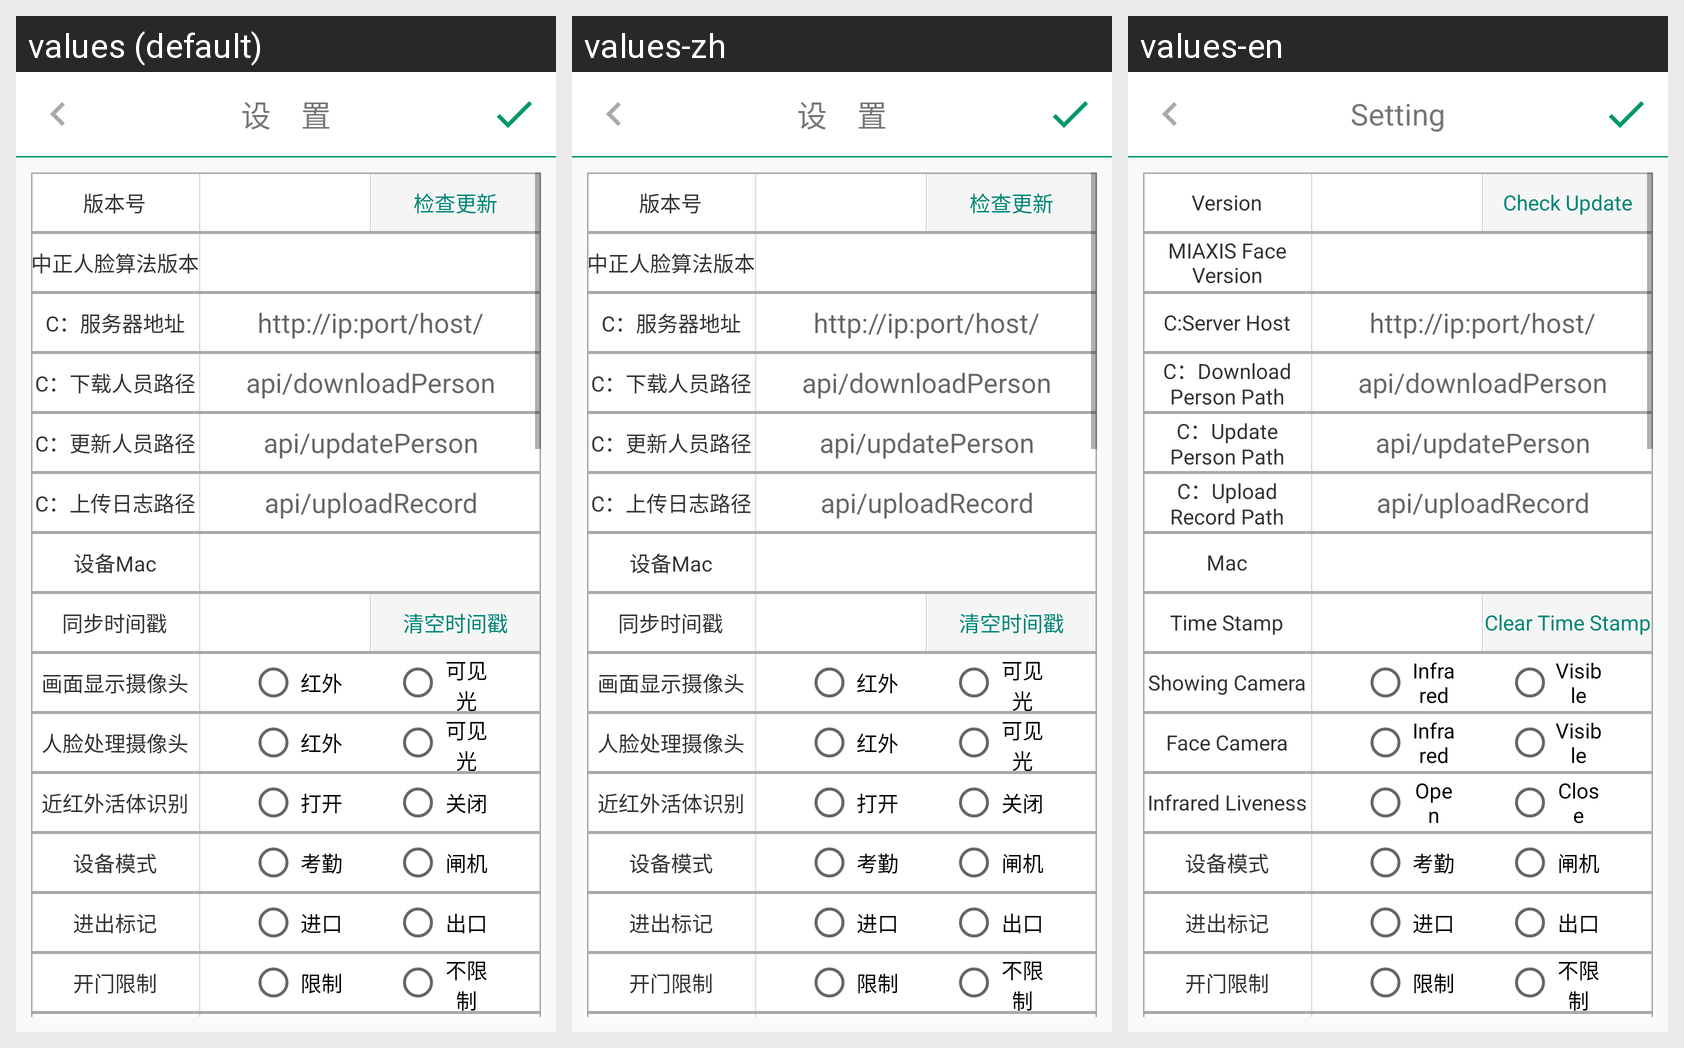

Translations of the strings shown on this Android screen, per locale in the grid:
Android screen res/layout/fragment_config.xml rendered under 3 locales, left to right: values (default), values-zh, values-en. Device: Nexus 5 (rendered at 1080×1920; each locale shown at half size, 540×960, under a caption strip naming it); theme AppTheme.
Strings drawn on this screen, with the default value and each locale's value (text and hints the layout hard-codes, and strings that could not be matched under every locale, appear in the picture but are not listed):

fragment_config_title
  values: 设　置
  values-zh: 设　置
  values-en: Setting

fragment_config_version
  values: 版本号
  values-zh: 版本号
  values-en: Version

fragment_config_check_update
  values: 检查更新
  values-zh: 检查更新
  values-en: Check Update

fragment_config_face_version
  values: 中正人脸算法版本
  values-zh: 中正人脸算法版本
  values-en: MIAXIS Face Version

fragment_config_server_host
  values: C：服务器地址
  values-zh: C：服务器地址
  values-en: C:Server Host

fragment_config_server_download_person_path
  values: C：下载人员路径
  values-zh: C：下载人员路径
  values-en: C：Download Person Path

fragment_config_server_update_person_path
  values: C：更新人员路径
  values-zh: C：更新人员路径
  values-en: C：Update Person Path

fragment_config_server_upload_record_path
  values: C：上传日志路径
  values-zh: C：上传日志路径
  values-en: C：Upload Record Path

fragment_config_mac
  values: 设备Mac
  values-zh: 设备Mac
  values-en: Mac

fragment_config_time_stamp
  values: 同步时间戳
  values-zh: 同步时间戳
  values-en: Time Stamp

fragment_config_reset_time_stamp
  values: 清空时间戳
  values-zh: 清空时间戳
  values-en: Clear Time Stamp

fragment_config_showing_camera
  values: 画面显示摄像头
  values-zh: 画面显示摄像头
  values-en: Showing Camera

fragment_config_infrared_camera
  values: 红外
  values-zh: 红外
  values-en: Infrared

fragment_config_visible_camera
  values: 可见光
  values-zh: 可见光
  values-en: Visible

fragment_config_face_camera
  values: 人脸处理摄像头
  values-zh: 人脸处理摄像头
  values-en: Face Camera

fragment_config_liveness
  values: 近红外活体识别
  values-zh: 近红外活体识别
  values-en: Infrared Liveness

fragment_config_open
  values: 打开
  values-zh: 打开
  values-en: Open

fragment_config_close
  values: 关闭
  values-zh: 关闭
  values-en: Close
